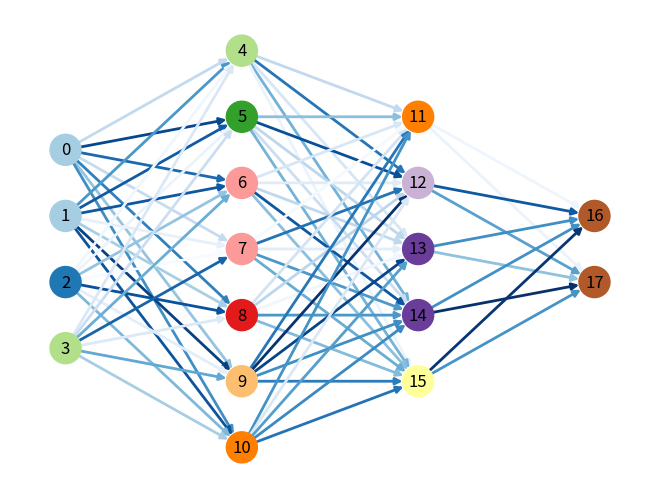

Recreate this plot in Python.
from matplotlib import pyplot as plt
import networkx as nx
class DAGMeta:
    def __init__(self, layer_sizes, bbox=(.1, .1, .9, .9)):
        '''
        参数
        ==========
        bbox: DAG 所在矩形区域
        layer_sizes: DAG 每层的节点数
        '''
        self.bbox = bbox
        self.layer_sizes = layer_sizes

    @property
    def w(self):
        '''DAG 的画布宽度'''
        return self.bbox[2] - self.bbox[0]

    @property
    def h(self):
        '''DAG 的画布高度'''
        return self.bbox[3] - self.bbox[1]

    @property
    def x_center(self):
        '''DAG 的画布水平中心'''
        return (self.bbox[2] + self.bbox[0]) / 2

    @property
    def y_center(self):
        '''DAG 的画布竖直中心'''
        return (self.bbox[3] + self.bbox[1]) / 2

    def __len__(self):
        '''DAG 的层数'''
        return len(self.layer_sizes)

    @property
    def x_spacing(self):
        '''DAG 水平方向的留白间隙'''
        return self.w / (len(self) - 1)

    @property
    def y_spacing(self):
        '''DAG 竖直方向的留白间隙'''
        return self.h / max(self.layer_sizes)

class SlowlyDAG(DAGMeta):
    def plot(self):
        import random
        G = nx.DiGraph()
        node_count = 0
        for i, v in enumerate(self.layer_sizes):
            layer_top = self.y_spacing * (v - 1) / 2. + self.y_center
            for j in range(v):
                G.add_node(node_count, pos=(self.bbox[0] + i * self.x_spacing, layer_top - j * self.y_spacing))
                node_count += 1

        for x, (left_nodes, right_nodes) in enumerate(zip(self.layer_sizes[:-1], self.layer_sizes[1:])):
            for i in range(left_nodes):
                for j in range(right_nodes):
                    G.add_edge(i + sum(self.layer_sizes[:x]), j + sum(self.layer_sizes[:x + 1]))

        pos = nx.get_node_attributes(G, 'pos')
        # 把每个节点中的位置pos信息导出来
        nx.draw(G, pos,
                node_color=range(node_count),
                with_labels=True,
                node_size=500,
                edge_color=[random.random() for i in range(len(G.edges))],
                width=2,
                font_color='black',
                cmap=plt.cm.Paired,  # matplotlib 的调色板，可以搜搜，很多颜色呢
                edge_cmap=plt.cm.Blues)
        plt.show()
bbox = .1, .1, .9, .9  # 网络所在矩形区域
layer_sizes = [4, 7, 5, 2]  # 网络每层的节点数
self = SlowlyDAG(layer_sizes, bbox)
self.plot()
